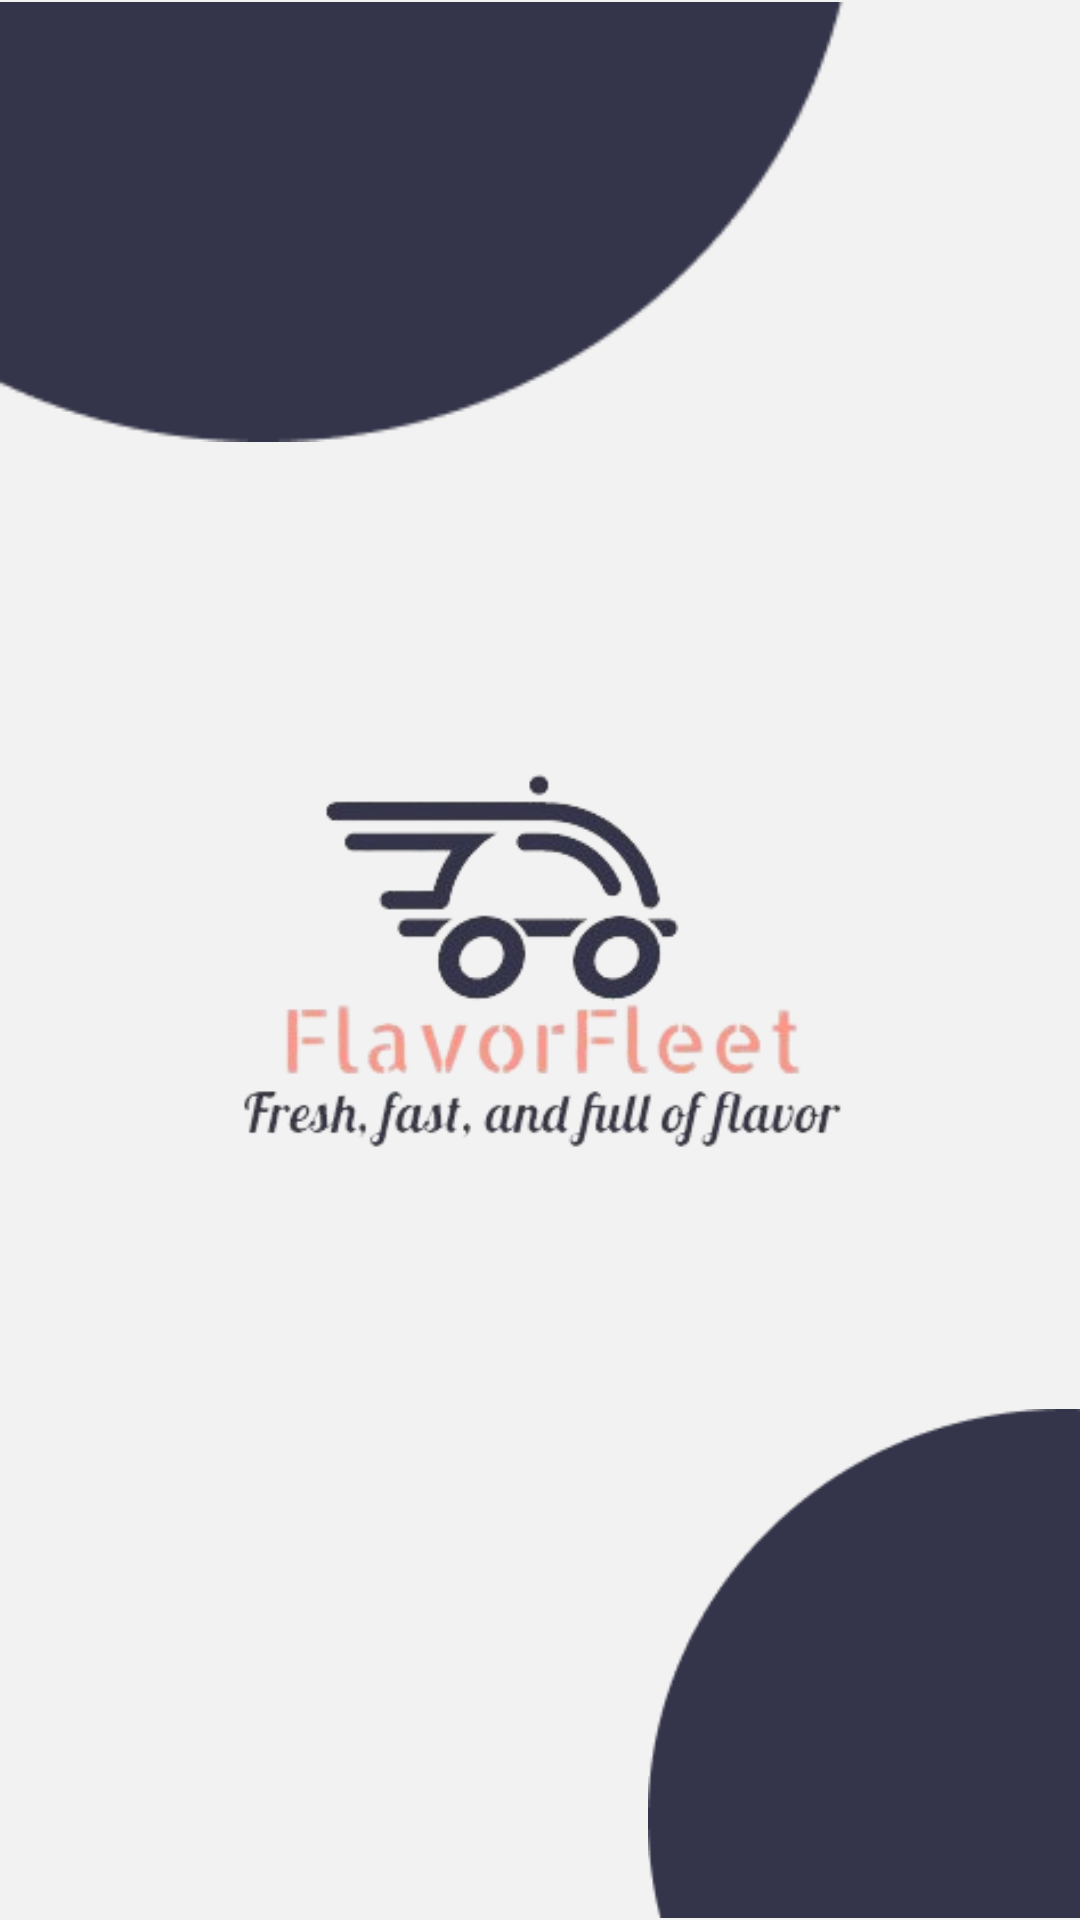

This screen was rendered from an Android layout file. Write that file and the resources it references.
<!-- AndroidManifest.xml: application theme AppTheme -->
<!-- res/layout/activity_splash_screen.xml -->
<?xml version="1.0" encoding="utf-8"?>
<androidx.constraintlayout.widget.ConstraintLayout xmlns:android="http://schemas.android.com/apk/res/android"
    xmlns:app="http://schemas.android.com/apk/res-auto"
    xmlns:tools="http://schemas.android.com/tools"
    android:layout_width="match_parent"
    android:layout_height="match_parent"
    android:background="#F2F2F2"
    tools:context=".SplashScreen">

    <ImageView
        android:layout_width="286dp"
        android:layout_height="148dp"
        android:src="@drawable/top_eclipse"
        app:layout_constraintStart_toStartOf="parent"
        app:layout_constraintTop_toTopOf="parent" />

    <ImageView
        android:layout_width="206dp"
        android:layout_height="145dp"
        android:src="@drawable/logo"
        app:layout_constraintBottom_toBottomOf="parent"
        app:layout_constraintEnd_toEndOf="parent"
        app:layout_constraintHorizontal_bias="0.5"
        app:layout_constraintStart_toStartOf="parent"
        app:layout_constraintTop_toTopOf="parent" />

    <ImageView
        android:layout_width="144dp"
        android:layout_height="171dp"
        android:src="@drawable/bottom_eclipse"
        app:layout_constraintBottom_toBottomOf="parent"
        app:layout_constraintEnd_toEndOf="parent" />

</androidx.constraintlayout.widget.ConstraintLayout>
<!-- resources referenced by this layout -->
<resources>
  <!-- drawable bottom_eclipse: png bitmap (drawable-v24, 1966 bytes) -->
  <!-- drawable logo: png bitmap (drawable-v24, 37429 bytes) -->
  <!-- drawable top_eclipse: png bitmap (drawable-v24, 1997 bytes) -->
  <style name="AppTheme" parent="Theme.AppCompat.Light.NoActionBar">
          <item name="windowNoTitle">true</item>
          <item name="windowActionBar">false</item>
      </style>
</resources>
